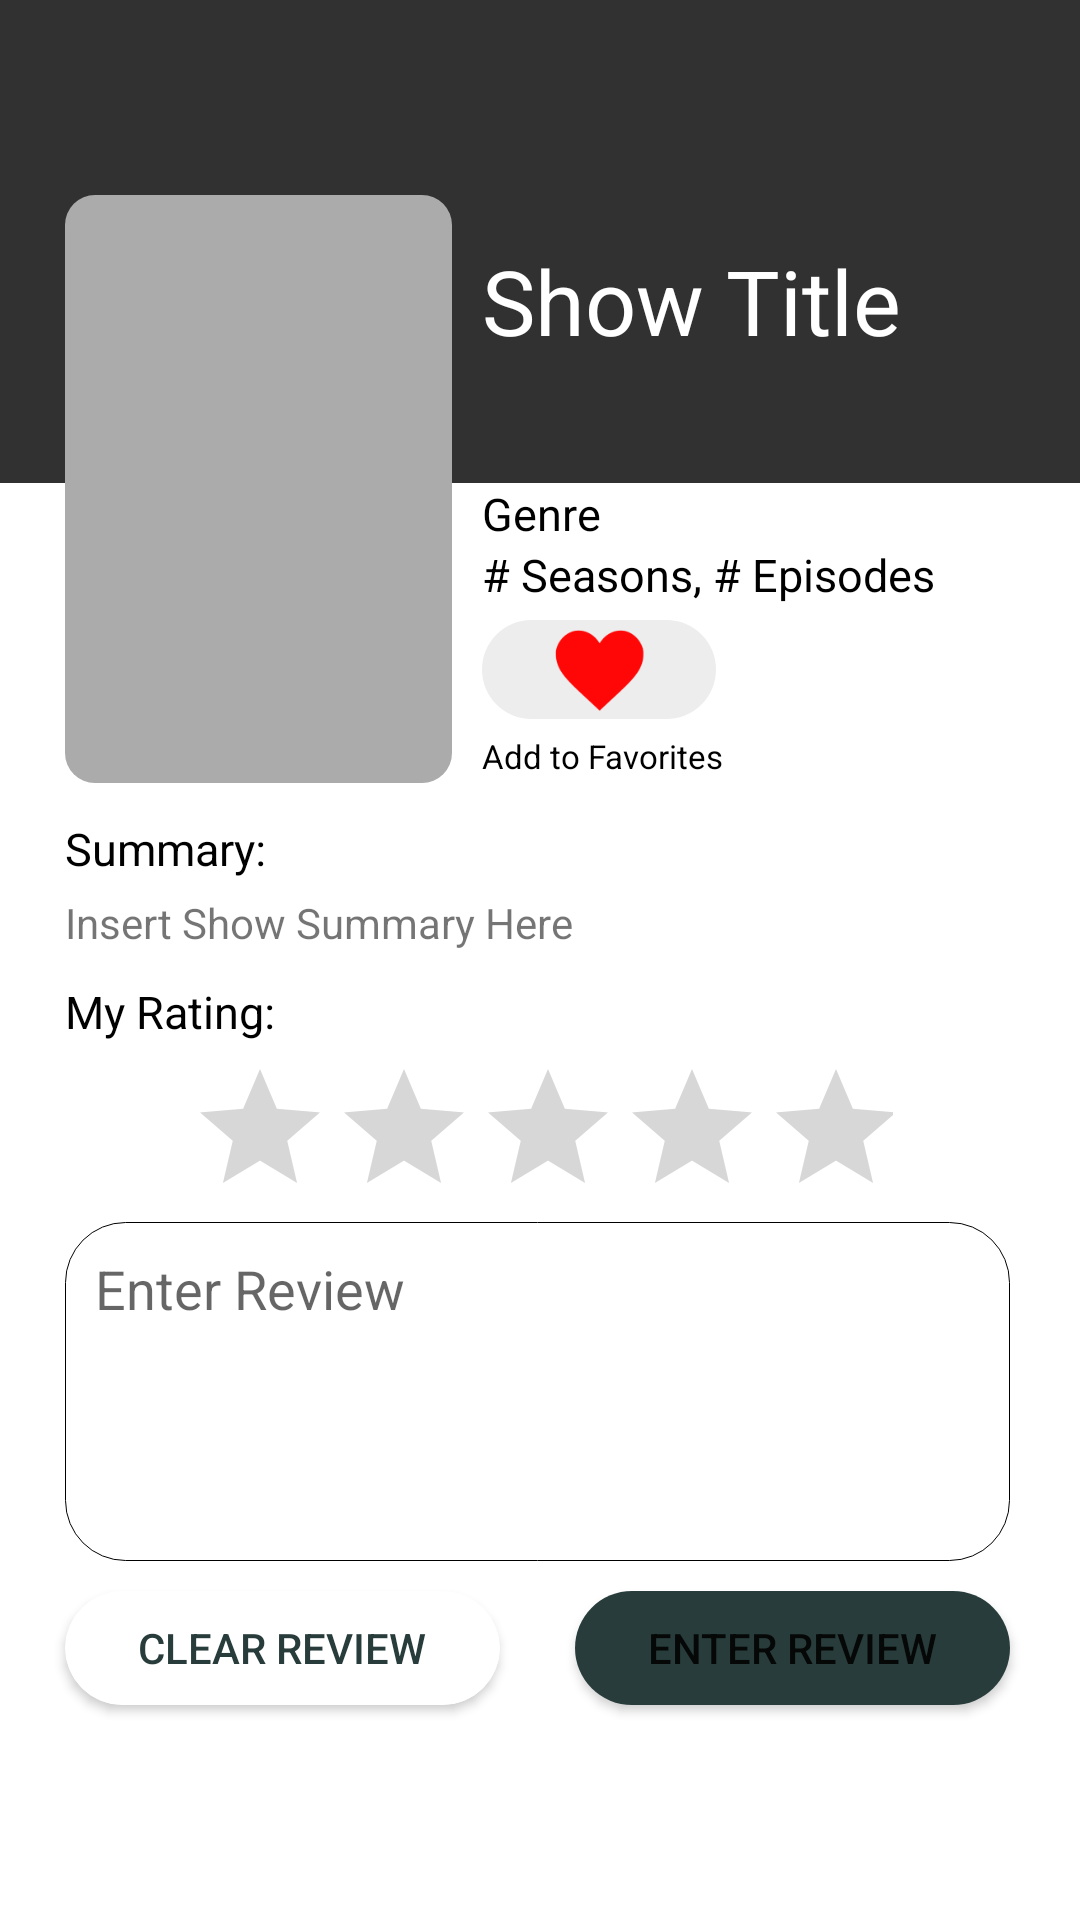

Reconstruct the res/layout file that produces this screen, plus the resources it refers to.
<!-- AndroidManifest.xml: application theme Theme.Couchcast -->
<!-- res/layout/fragment_showview.xml -->
<?xml version="1.0" encoding="utf-8"?>
<FrameLayout xmlns:android="http://schemas.android.com/apk/res/android"
    xmlns:app="http://schemas.android.com/apk/res-auto"
    xmlns:tools="http://schemas.android.com/tools"
    android:layout_width="match_parent"
    android:layout_height="match_parent"
    tools:context=".ShowViewFragment">

    <ScrollView
        android:layout_width="match_parent"
        android:layout_height="match_parent">

        <LinearLayout
            android:layout_width="match_parent"
            android:layout_height="wrap_content"
            android:orientation="vertical" >

            <androidx.constraintlayout.widget.ConstraintLayout
                android:layout_width="match_parent"
                android:layout_height="match_parent">

                <TextView
                    android:id="@+id/trendscreen2"
                    android:layout_width="match_parent"
                    android:layout_height="161dp"
                    android:background="@drawable/background_rounded"
                    android:textColor="@color/black"
                    android:textSize="18dp"
                    app:layout_constraintEnd_toEndOf="parent"
                    app:layout_constraintHorizontal_bias="0.571"
                    app:layout_constraintStart_toStartOf="parent"
                    app:layout_constraintTop_toTopOf="parent" />

                <TextView
                    android:id="@+id/showTitle"
                    android:layout_width="0dp"
                    android:layout_height="wrap_content"
                    android:layout_marginLeft="10dp"
                    android:layout_marginTop="15dp"
                    android:inputType="textMultiLine"
                    android:text="Show Title"
                    android:textColor="#fff"
                    android:textSize="30sp"
                    app:layout_constraintEnd_toStartOf="@id/guideline"
                    app:layout_constraintStart_toEndOf="@id/showcard"
                    app:layout_constraintTop_toTopOf="@+id/showcard" />

                <androidx.constraintlayout.widget.Guideline
                    android:id="@+id/guideline"
                    android:layout_width="wrap_content"
                    android:layout_height="wrap_content"
                    android:orientation="vertical"
                    app:layout_constraintGuide_percent="0.95" />

                <com.google.android.material.imageview.ShapeableImageView
                    android:id="@+id/showcard"
                    android:layout_width="129dp"
                    android:layout_height="196dp"
                    android:layout_marginTop="65dp"
                    android:background="@drawable/tempcard"
                    android:scaleType="centerCrop"
                    android:textColor="@color/black"
                    android:textSize="18dp"
                    app:layout_constraintEnd_toEndOf="parent"
                    app:layout_constraintHorizontal_bias="0"
                    app:layout_constraintStart_toStartOf="@+id/showSummary"
                    app:layout_constraintTop_toTopOf="parent"
                    app:shapeAppearanceOverlay="@style/round_corners" />

                <TextView
                    android:id="@+id/genre"
                    android:layout_width="wrap_content"
                    android:layout_height="wrap_content"
                    android:layout_marginLeft="10dp"

                    android:text="Genre"
                    android:textColor="#000"
                    android:textSize="15sp"
                    app:layout_constraintLeft_toRightOf="@id/showcard"
                    app:layout_constraintTop_toBottomOf="@+id/trendscreen2" />

                <TextView
                    android:id="@+id/seasons"
                    android:layout_width="wrap_content"
                    android:layout_height="wrap_content"
                    android:layout_marginLeft="10dp"
                    android:text="# Seasons, "
                    android:textColor="#000"
                    android:textSize="15sp"
                    app:layout_constraintLeft_toRightOf="@id/showcard"
                    app:layout_constraintTop_toBottomOf="@+id/genre" />

                <TextView
                    android:id="@+id/episodes"
                    android:layout_width="wrap_content"
                    android:layout_height="wrap_content"
                    android:text="# Episodes"
                    android:textColor="#000"
                    android:textSize="15sp"
                    app:layout_constraintLeft_toRightOf="@id/showcard"
                    app:layout_constraintStart_toEndOf="@+id/seasons"
                    app:layout_constraintTop_toTopOf="@+id/seasons" />

                <ImageButton
                    android:id="@+id/heartButton"
                    android:layout_width="78dp"
                    android:layout_height="33dp"
                    android:layout_marginLeft="10dp"
                    android:layout_marginTop="5dp"
                    android:adjustViewBounds="true"
                    android:background="@drawable/watch_button"
                    android:scaleType="fitCenter"
                    app:layout_constraintLeft_toRightOf="@id/showcard"
                    app:layout_constraintTop_toBottomOf="@id/seasons"
                    app:srcCompat="@drawable/hhh" />

                <TextView
                    android:id="@+id/addFavorite"
                    android:layout_width="83dp"
                    android:layout_height="18dp"
                    android:layout_marginLeft="10dp"
                    android:layout_marginTop="5dp"
                    android:text="Add to Favorites"
                    android:textColor="#000"
                    android:textSize="11sp"
                    app:layout_constraintLeft_toRightOf="@id/showcard"
                    app:layout_constraintTop_toBottomOf="@id/heartButton" />

                <TextView
                    android:id="@+id/summary"
                    android:layout_width="wrap_content"
                    android:layout_height="wrap_content"
                    android:layout_marginTop="10dp"
                    android:text="Summary:"
                    android:textColor="#000"
                    android:textSize="15sp"
                    app:layout_constraintStart_toStartOf="@+id/showSummary"
                    app:layout_constraintTop_toBottomOf="@id/addFavorite" />

                <TextView
                    android:id="@+id/showSummary"
                    android:layout_width="317dp"
                    android:layout_height="wrap_content"
                    android:layout_marginTop="5dp"
                    android:scrollbars="vertical"
                    android:text="Insert Show Summary Here"
                    app:layout_constraintEnd_toEndOf="parent"
                    app:layout_constraintStart_toStartOf="parent"
                    app:layout_constraintTop_toBottomOf="@id/summary" />

                <TextView
                    android:id="@+id/myRating"
                    android:layout_width="wrap_content"
                    android:layout_height="wrap_content"
                    android:layout_marginTop="10dp"
                    android:text="My Rating:"
                    android:textColor="#000"
                    android:textSize="15sp"
                    app:layout_constraintStart_toStartOf="@id/showSummary"
                    app:layout_constraintTop_toBottomOf="@id/showSummary" />

                <RatingBar
                    android:id="@+id/ratingBar"
                    android:layout_width="235dp"
                    android:layout_height="45dp"
                    android:layout_marginTop="5dp"
                    android:foregroundGravity="center"
                    app:layout_constraintEnd_toEndOf="parent"
                    app:layout_constraintStart_toStartOf="parent"
                    app:layout_constraintTop_toBottomOf="@id/myRating" />

                <EditText
                    android:id="@+id/review"
                    android:layout_width="315dp"
                    android:layout_height="113dp"
                    android:layout_marginTop="10dp"
                    android:background="@drawable/whitebutton"
                    android:ems="10"
                    android:gravity="top"
                    android:hint="Enter Review"
                    android:inputType="textMultiLine"
                    android:maxLength="250"
                    android:padding="10dp"
                    app:layout_constraintStart_toStartOf="@id/myRating"
                    app:layout_constraintTop_toBottomOf="@id/ratingBar" />

                <Button
                    android:id="@+id/deleteEntry"
                    android:layout_width="145dp"
                    android:layout_height="38dp"
                    android:layout_marginTop="10dp"
                    android:layout_marginBottom="10dp"
                    android:adjustViewBounds="true"
                    android:background="@drawable/whitebutton"
                    android:text="CLEAR REVIEW"
                    android:textColor="#283D3B"
                    app:backgroundTint="#fff"
                    app:layout_constraintBottom_toBottomOf="parent"
                    app:layout_constraintStart_toStartOf="@id/review"
                    app:layout_constraintTop_toBottomOf="@id/review" />

                <Button
                    android:id="@+id/enterReview"
                    android:layout_width="145dp"
                    android:layout_height="38dp"
                    android:adjustViewBounds="true"
                    android:background="@drawable/darkgreen_button"
                    android:text="ENTER REVIEW"
                    app:backgroundTint="#283D3B"
                    app:layout_constraintEnd_toEndOf="@+id/review"
                    app:layout_constraintTop_toTopOf="@id/deleteEntry" />

                <ImageView
                    android:id="@+id/imageView8"
                    android:layout_width="28dp"
                    android:layout_height="25dp"
                    android:layout_marginStart="4dp"
                    android:layout_marginTop="16dp"
                    android:visibility="invisible"
                    app:layout_constraintStart_toStartOf="parent"
                    app:layout_constraintTop_toTopOf="parent"
                    app:srcCompat="@drawable/fwarrow" />


            </androidx.constraintlayout.widget.ConstraintLayout>
        </LinearLayout>
    </ScrollView>

</FrameLayout>
<!-- resources referenced by this layout -->
<resources>
  <color name="black">#FF000000</color>
  <!-- drawable background_rounded (drawable) -->
  <?xml version="1.0" encoding="utf-8"?>
  <shape xmlns:android="http://schemas.android.com/apk/res/android"
      android:shape="rectangle" android:padding="8dp">
      
      <solid android:color="#313131"/>
  
      <padding android:left="0dp" android:bottom="0dp" android:right="0dp" android:top="0dp" ></padding>
  </shape>
  <!-- drawable darkgreen_button (drawable) -->
  <?xml version="1.0" encoding="utf-8"?>
  <shape xmlns:android="http://schemas.android.com/apk/res/android"
      android:shape="rectangle" android:padding="8dp">
      
      <solid android:color="#283D3B"/>
      <corners android:radius="40dp"/>
  </shape>
  <!-- drawable fwarrow: jpg bitmap (drawable, 4155 bytes) -->
  <!-- drawable hhh: png bitmap (drawable, 7468 bytes) -->
  <!-- drawable tempcard (drawable) -->
  <?xml version="1.0" encoding="utf-8"?>
  <shape xmlns:android="http://schemas.android.com/apk/res/android"
      android:shape="rectangle" android:padding="8dp">
      
      <solid android:color="#ABABAB"/>
      <corners android:radius="10dp"/>
  </shape>
  <!-- drawable watch_button (drawable) -->
  <?xml version="1.0" encoding="utf-8"?>
  <shape xmlns:android="http://schemas.android.com/apk/res/android"
      android:shape="rectangle" android:padding="8dp">
      
      <solid android:color="#EDEDED"/>
      <corners android:radius="40dp"/>
  </shape>
  <!-- drawable whitebutton (drawable) -->
  <?xml version="1.0" encoding="utf-8"?>
  <selector xmlns:android="http://schemas.android.com/apk/res/android">
  
  
      <item>
          <shape android:shape="rectangle">
              <solid android:color="#fff"/>
              <corners android:radius="20dp"/>
              <stroke android:width="1px" android:color="#000000" />
          </shape>
      </item>
  
  </selector>
  <style name="round_corners">
          <item name="cornerSize">5%</item>
      </style>
  <style name="Theme.Couchcast" parent="Theme.MaterialComponents.DayNight.NoActionBar">
          
          <item name="colorPrimary">@color/purple_500</item>
          <item name="colorPrimaryVariant">@color/purple_700</item>
          <item name="colorOnPrimary">@color/white</item>
          
          <item name="colorSecondary">@color/teal_200</item>
          <item name="colorSecondaryVariant">@color/teal_700</item>
          <item name="colorOnSecondary">@color/black</item>
          
          <item name="android:statusBarColor" tools:targetApi="l">?attr/colorPrimaryVariant</item>
          
  
      </style>
  <color name="purple_500">#197278</color>
  <color name="purple_700">#EDDDD4</color>
  <color name="white">#FFFFFFFF</color>
  <color name="teal_200">#C44536</color>
  <color name="teal_700">#772E25</color>
</resources>
